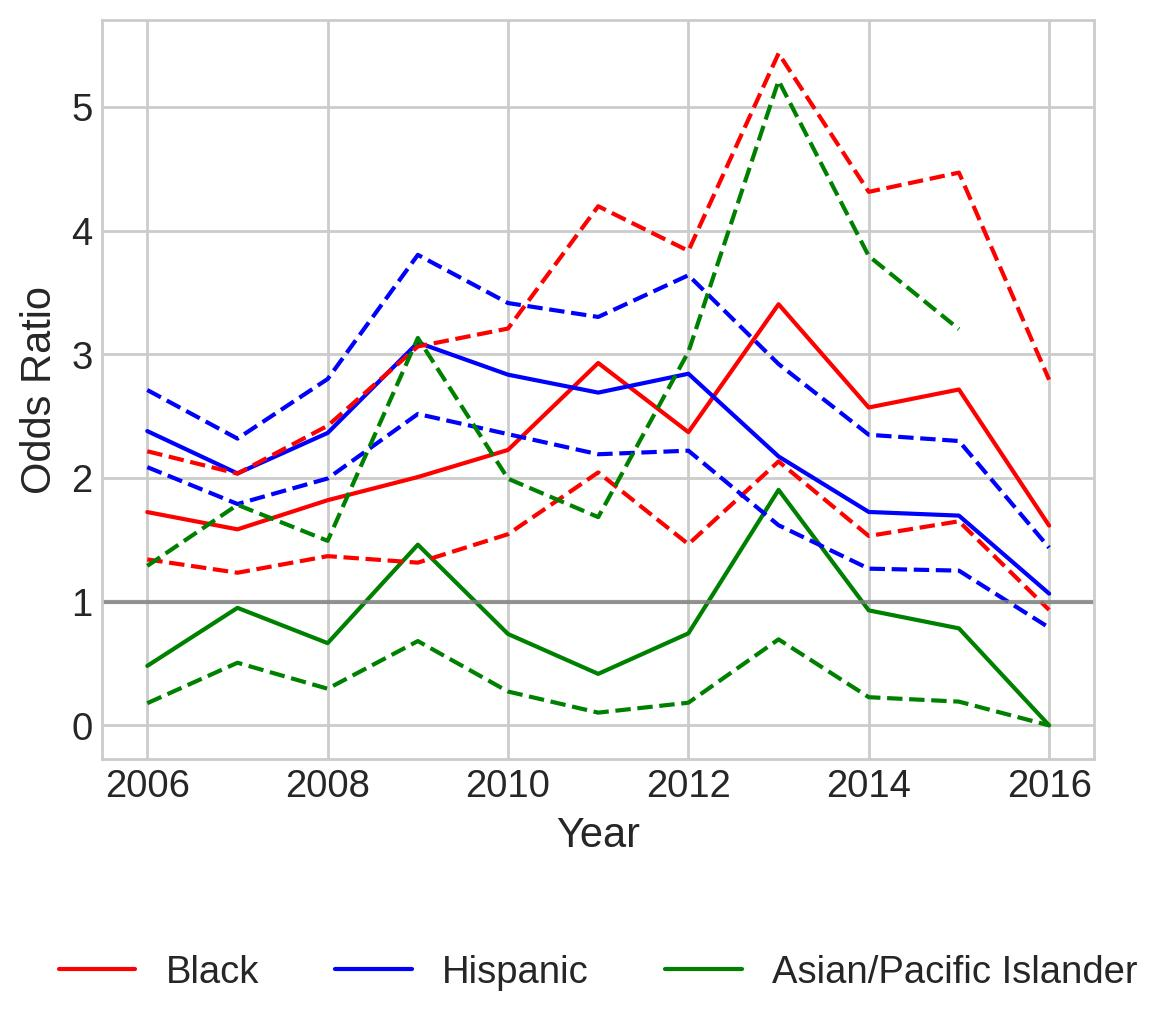

Source data for this figure (header and first rows):
variable, coef_2006, odds_ratio_2006, OR_lower_CI_2006, OR_upper_CI_2006, pvalue_2006, coef_2007, odds_ratio_2007, OR_lower_CI_2007, OR_upper_CI_2007, pvalue_2007, coef_2008, odds_ratio_2008, OR_lower_CI_2008, OR_upper_CI_2008, pvalue_2008, coef_2009, odds_ratio_2009, OR_lower_CI_2009, OR_upper_CI_2009, pvalue_2009, coef_2010, odds_ratio_2010, OR_lower_CI_2010
subject_race_black, 0.5453, 1.725, 1.342, 2.217, 2.048504102040938e-05, 0.4609, 1.586, 1.235, 2.036, 0.0003056, 0.5995, 1.821, 1.369, 2.423, 3.882614058064334e-05, 0.6973, 2.008, 1.316, 3.065, 0.00122, 0.8009, 2.228, 1.546
subject_race_hispanic, 0.8671, 2.38, 2.088, 2.712, 1.1738472754343775e-38, 0.7118, 2.038, 1.79, 2.319, 4.2032291470332505e-27, 0.8608, 2.365, 1.997, 2.801, 2.1416604322204852e-23, 1.13, 3.096, 2.518, 3.805, 7.216037582468316e-27, 1.043, 2.836, 2.355
subject_race_asian/pacific islander, -0.7315, 0.4812, 0.1795, 1.29, 0.146, -0.05068, 0.9506, 0.5066, 1.784, 0.8746, -0.4077, 0.6652, 0.2964, 1.493, 0.3229, 0.3796, 1.462, 0.6819, 3.133, 0.3292, -0.3023, 0.7391, 0.2738
subject_sex_female, -0.7905, 0.4536, 0.3841, 0.5357, 1.2502616489078744e-20, -0.734, 0.48, 0.4097, 0.5624, 1.0846664918336703e-19, -0.7698, 0.4631, 0.3815, 0.5622, 7.236705596124422e-15, -0.9826, 0.3743, 0.2901, 0.4831, 4.355963140295089e-14, -0.5959, 0.5511, 0.4473
const, -4.726, 0.008858, 0.007962, 0.009856, 0.0, -4.412, 0.01213, 0.01094, 0.01344, 0.0, -4.576, 0.0103, 0.009166, 0.01156, 0.0, -5.651, 0.003515, 0.002891, 0.004275, 0.0, -5.578, 0.00378, 0.003166
county_type_Micropolitan, -0.2739, 0.7604, 0.5946, 0.9725, 0.02911, -0.8167, 0.4419, 0.3406, 0.5732, 7.743694513962854e-10, -1.107, 0.3304, 0.2415, 0.4521, 4.506672290509961e-12, 0.02283, 1.023, 0.7317, 1.431, 0.8938, 0.4687, 1.598, 1.241
county_type_Non core, 0.1293, 1.138, 0.9942, 1.303, 0.06063, 0.1421, 1.153, 1.01, 1.316, 0.03542, -0.2841, 0.7527, 0.6325, 0.8957, 0.001366, 0.1945, 1.215, 0.9957, 1.482, 0.05519, 0.2049, 1.227, 1.013
